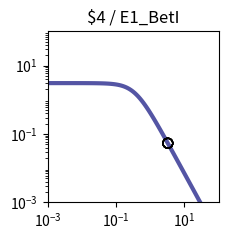

Write Python code to recreate this figure. (Note: this script raises an exception after producing the figure.)
import matplotlib.pyplot as plt
import matplotlib.ticker as ticker
import numpy as np

fig, ax = plt.subplots(figsize=(2.5,2.5))

plt.xlim(1.000000e-03, 1.000000e+02)
plt.ylim(1.000000e-03, 1.000000e+02)

x = np.array([1.000000e-03,1.122018e-03,1.258925e-03,1.412538e-03,1.584893e-03,1.778279e-03,1.995262e-03,2.238721e-03,2.511886e-03,2.818383e-03,3.162278e-03,3.548134e-03,3.981072e-03,4.466836e-03,5.011872e-03,5.623413e-03,6.309573e-03,7.079458e-03,7.943282e-03,8.912509e-03,1.000000e-02,1.122018e-02,1.258925e-02,1.412538e-02,1.584893e-02,1.778279e-02,1.995262e-02,2.238721e-02,2.511886e-02,2.818383e-02,3.162278e-02,3.548134e-02,3.981072e-02,4.466836e-02,5.011872e-02,5.623413e-02,6.309573e-02,7.079458e-02,7.943282e-02,8.912509e-02,1.000000e-01,1.122018e-01,1.258925e-01,1.412538e-01,1.584893e-01,1.778279e-01,1.995262e-01,2.238721e-01,2.511886e-01,2.818383e-01,3.162278e-01,3.548134e-01,3.981072e-01,4.466836e-01,5.011872e-01,5.623413e-01,6.309573e-01,7.079458e-01,7.943282e-01,8.912509e-01,1.000000e+00,1.122018e+00,1.258925e+00,1.412538e+00,1.584893e+00,1.778279e+00,1.995262e+00,2.238721e+00,2.511886e+00,2.818383e+00,3.162278e+00,3.548134e+00,3.981072e+00,4.466836e+00,5.011872e+00,5.623413e+00,6.309573e+00,7.079458e+00,7.943282e+00,8.912509e+00,1.000000e+01,1.122018e+01,1.258925e+01,1.412538e+01,1.584893e+01,1.778279e+01,1.995262e+01,2.238721e+01,2.511886e+01,2.818383e+01,3.162278e+01,3.548134e+01,3.981072e+01,4.466836e+01,5.011872e+01,5.623413e+01,6.309573e+01,7.079458e+01,7.943282e+01,8.912509e+01,1.000000e+02,])
y = np.array([3.064938e+00,3.064923e+00,3.064905e+00,3.064883e+00,3.064855e+00,3.064821e+00,3.064779e+00,3.064727e+00,3.064663e+00,3.064584e+00,3.064486e+00,3.064366e+00,3.064217e+00,3.064033e+00,3.063806e+00,3.063525e+00,3.063179e+00,3.062752e+00,3.062224e+00,3.061572e+00,3.060768e+00,3.059776e+00,3.058551e+00,3.057039e+00,3.055175e+00,3.052876e+00,3.050041e+00,3.046548e+00,3.042245e+00,3.036947e+00,3.030430e+00,3.022421e+00,3.012588e+00,3.000533e+00,2.985777e+00,2.967755e+00,2.945795e+00,2.919121e+00,2.886839e+00,2.847944e+00,2.801333e+00,2.745835e+00,2.680259e+00,2.603476e+00,2.514515e+00,2.412703e+00,2.297807e+00,2.170178e+00,2.030873e+00,1.881706e+00,1.725216e+00,1.564534e+00,1.403144e+00,1.244593e+00,1.092183e+00,9.487108e-01,8.162870e-01,6.962659e-01,5.892676e-01,4.952741e-01,4.137677e-01,3.438797e-01,2.845294e-01,2.345395e-01,1.927237e-01,1.579471e-01,1.291638e-01,1.054355e-01,8.593860e-02,6.996184e-02,5.689857e-02,4.623681e-02,3.754794e-02,3.047541e-02,2.472418e-02,2.005113e-02,1.625660e-02,1.317705e-02,1.067883e-02,8.652897e-03,7.010433e-03,5.679157e-03,4.600309e-03,3.726156e-03,3.017946e-03,2.444234e-03,1.979515e-03,1.603106e-03,1.298241e-03,1.051333e-03,8.513706e-04,6.894323e-04,5.582905e-04,4.520904e-04,3.660896e-04,2.964472e-04,2.400520e-04,1.943846e-04,1.574045e-04,1.274592e-04,1.032107e-04,])
c = "#5455a4"

hi_x = np.array([])
hi_y = np.array([])
lo_x = np.array([3.269194e+00,3.269194e+00,3.269194e+00,3.269194e+00,3.269194e+00,3.269194e+00,3.269194e+00,3.269194e+00,])
lo_y = np.array([5.359304e-02,5.359304e-02,5.359304e-02,5.359304e-02,5.359304e-02,5.359304e-02,5.359304e-02,5.359304e-02,])

plt.loglog(x,y,lw=3,color=c)
plt.scatter(hi_x,hi_y,marker='o',s=50,color='black',zorder=10)
plt.scatter(lo_x,lo_y,marker='o',s=50,edgecolors='black',color='none',zorder=10)

plt.title("$4 / E1_BetI")

ax.xaxis.set_major_locator(ticker.LogLocator(numticks=3))
ax.yaxis.set_major_locator(ticker.LogLocator(numticks=3))

ax.set_aspect('equal')
plt.tight_layout()

plt.savefig("/home/user/output/response_plot_$4_E1_BetI.png", bbox_inches='tight')
